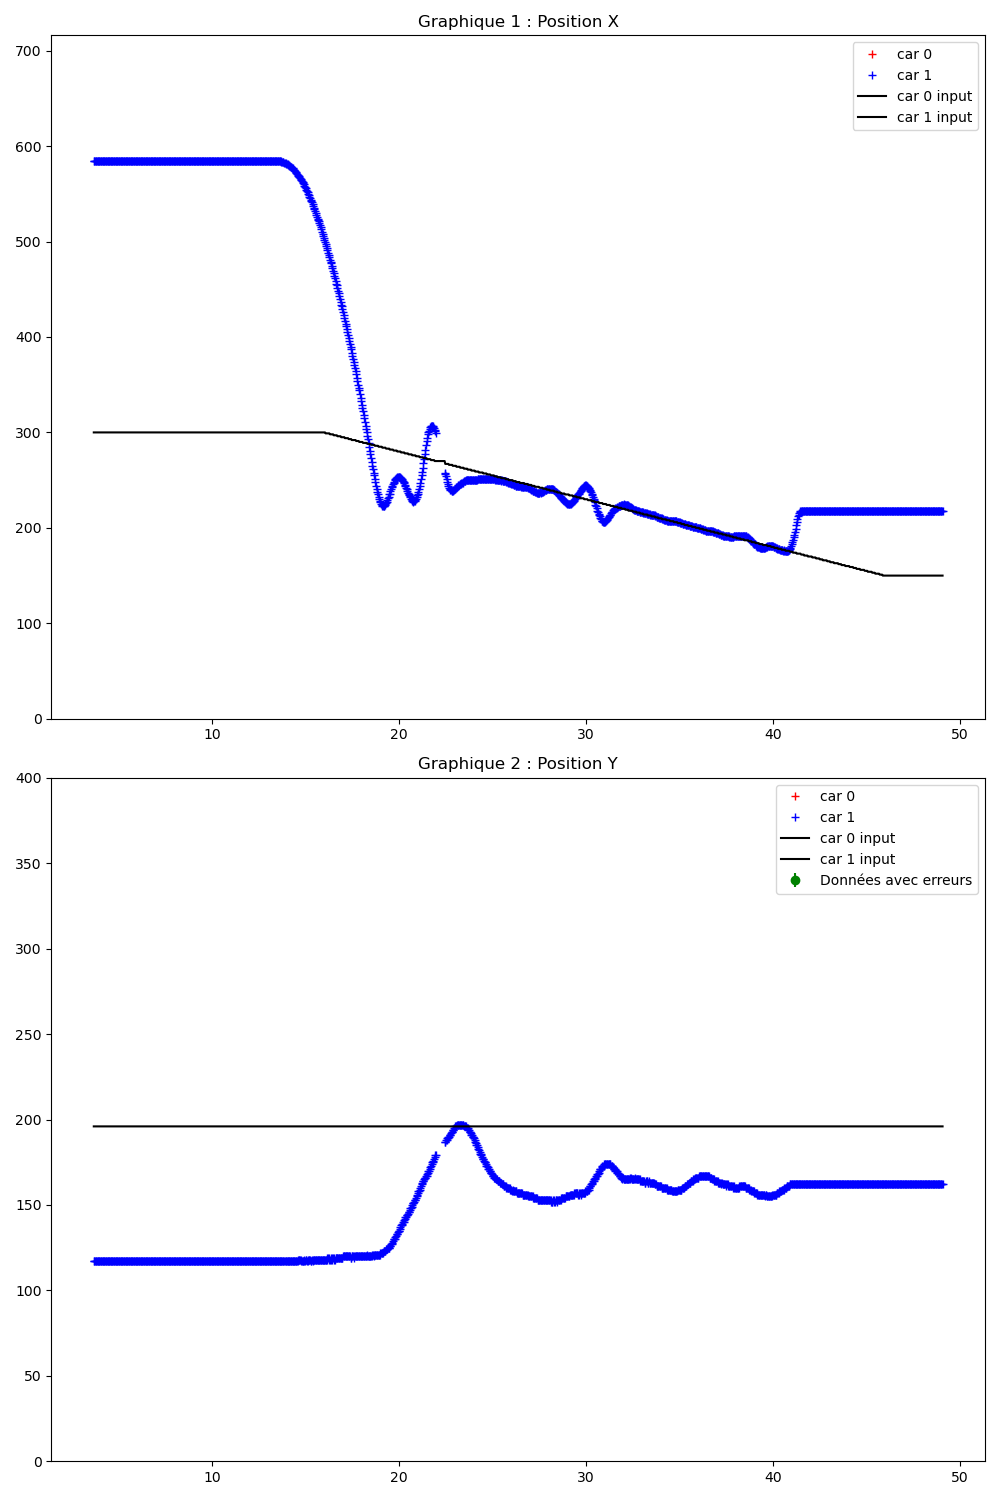

The file beside this chart, header and first rows:
Time (s); ; car_position; ; input; ; command; ; obstacles
3.638; ; 1; 584; 117; 0; 91; 44; ; 300; 200; ; 0; 0; 
3.658; ; 1; 584; 117; 0; 91; 44; ; 1; 300; 196; ; 1; 0; 120; 
3.693; ; 1; 584; 117; 0; 91; 44; ; 1; 300; 196; ; 1; 0; 120; 
3.725; ; 1; 584; 117; 0; 91; 44; ; 1; 300; 196; ; 1; 0; 120; 
3.757; ; 1; 584; 117; 0; 91; 44; ; 1; 300; 196; ; 1; 0; 120; 
3.793; ; 1; 584; 117; 0; 91; 44; ; 1; 300; 196; ; 1; 0; 120; 
3.825; ; 1; 584; 117; 0; 91; 44; ; 1; 300; 196; ; 1; 0; 120; 
3.857; ; 1; 584; 117; 0; 90; 44; ; 1; 300; 196; ; 1; 0; 120; 
3.893; ; 1; 584; 117; 0; 91; 44; ; 1; 300; 196; ; 1; 0; 120; 
3.925; ; 1; 584; 117; 0; 91; 44; ; 1; 300; 196; ; 1; 0; 120; 
3.957; ; 1; 584; 117; 0; 90; 44; ; 1; 300; 196; ; 1; 0; 120; 
3.993; ; 1; 584; 117; 0; 91; 44; ; 1; 300; 196; ; 1; 0; 120; 
4.025; ; 1; 584; 117; 0; 91; 44; ; 1; 300; 196; ; 1; 0; 120; 
4.057; ; 1; 584; 117; 0; 91; 44; ; 1; 300; 196; ; 1; 0; 120; 
4.093; ; 1; 584; 117; 0; 91; 44; ; 1; 300; 196; ; 1; 0; 120; 
4.125; ; 1; 584; 117; 0; 91; 44; ; 1; 300; 196; ; 1; 0; 120; 
4.157; ; 1; 584; 117; 0; 91; 44; ; 1; 300; 196; ; 1; 0; 120; 
4.193; ; 1; 584; 117; 0; 91; 44; ; 1; 300; 196; ; 1; 0; 120; 
4.225; ; 1; 584; 117; 0; 91; 44; ; 1; 300; 196; ; 1; 0; 120; 
4.257; ; 1; 584; 117; 0; 91; 44; ; 1; 300; 196; ; 1; 0; 120; 
4.293; ; 1; 584; 117; 0; 91; 44; ; 1; 300; 196; ; 1; 0; 120; 
4.325; ; 1; 584; 117; 0; 91; 44; ; 1; 300; 196; ; 1; 0; 120; 
4.357; ; 1; 584; 117; 0; 91; 44; ; 1; 300; 196; ; 1; 0; 120; 
4.393; ; 1; 584; 117; 0; 91; 44; ; 1; 300; 196; ; 1; 0; 120; 
4.425; ; 1; 584; 117; 0; 91; 44; ; 1; 300; 196; ; 1; 0; 120; 
4.457; ; 1; 584; 117; 0; 91; 44; ; 1; 300; 196; ; 1; 0; 120; 
4.493; ; 1; 584; 117; 0; 91; 44; ; 1; 300; 196; ; 1; 0; 120; 
4.525; ; 1; 584; 117; 0; 91; 44; ; 1; 300; 196; ; 1; 0; 120; 
4.557; ; 1; 584; 117; 0; 91; 44; ; 1; 300; 196; ; 1; 0; 120; 
4.593; ; 1; 584; 117; 0; 91; 44; ; 1; 300; 196; ; 1; 0; 120; 
4.625; ; 1; 584; 117; 0; 91; 44; ; 1; 300; 196; ; 1; 0; 120; 
4.657; ; 1; 584; 117; 0; 91; 44; ; 1; 300; 196; ; 1; 0; 120; 
4.693; ; 1; 584; 117; 0; 91; 44; ; 1; 300; 196; ; 1; 0; 120; 
4.725; ; 1; 584; 117; 0; 91; 44; ; 1; 300; 196; ; 1; 0; 120; 
4.757; ; 1; 584; 117; 0; 91; 44; ; 1; 300; 196; ; 1; 0; 120; 
4.793; ; 1; 584; 117; 0; 91; 44; ; 1; 300; 196; ; 1; 0; 120; 
4.825; ; 1; 584; 117; 0; 91; 44; ; 1; 300; 196; ; 1; 0; 120; 
4.857; ; 1; 584; 117; 0; 90; 44; ; 1; 300; 196; ; 1; 0; 120; 
4.893; ; 1; 584; 117; 0; 91; 44; ; 1; 300; 196; ; 1; 0; 120; 
4.925; ; 1; 584; 117; 0; 91; 44; ; 1; 300; 196; ; 1; 0; 120; 
4.957; ; 1; 584; 117; 0; 91; 44; ; 1; 300; 196; ; 1; 0; 120; 
4.993; ; 1; 584; 117; 0; 91; 44; ; 1; 300; 196; ; 1; 0; 120; 
5.031; ; 1; 584; 117; 0; 91; 44; ; 1; 300; 196; ; 1; 0; 120; 
5.059; ; 1; 584; 117; 0; 91; 44; ; 1; 300; 196; ; 1; 0; 120; 
5.093; ; 1; 584; 117; 0; 91; 44; ; 1; 300; 196; ; 1; 0; 120; 
5.125; ; 1; 584; 117; 0; 91; 44; ; 1; 300; 196; ; 1; 0; 120; 
5.157; ; 1; 584; 117; 0; 91; 44; ; 1; 300; 196; ; 1; 0; 120; 
5.193; ; 1; 584; 117; 0; 91; 44; ; 1; 300; 196; ; 1; 0; 120; 
5.225; ; 1; 584; 117; 0; 91; 44; ; 1; 300; 196; ; 1; 0; 120; 
5.257; ; 1; 584; 117; 0; 91; 44; ; 1; 300; 196; ; 1; 0; 120; 
5.293; ; 1; 584; 117; 0; 91; 44; ; 1; 300; 196; ; 1; 0; 120; 
5.325; ; 1; 584; 117; 0; 91; 44; ; 1; 300; 196; ; 1; 0; 120; 
5.357; ; 1; 584; 117; 0; 91; 44; ; 1; 300; 196; ; 1; 0; 120; 
5.393; ; 1; 584; 117; 0; 91; 44; ; 1; 300; 196; ; 1; 0; 120; 
5.425; ; 1; 584; 117; 0; 91; 44; ; 1; 300; 196; ; 1; 0; 120; 
5.457; ; 1; 584; 117; 0; 91; 44; ; 1; 300; 196; ; 1; 0; 120; 
5.493; ; 1; 584; 117; 0; 91; 44; ; 1; 300; 196; ; 1; 0; 120; 
5.525; ; 1; 584; 117; 0; 91; 44; ; 1; 300; 196; ; 1; 0; 120; 
5.557; ; 1; 584; 117; 0; 91; 44; ; 1; 300; 196; ; 1; 0; 120; 
5.593; ; 1; 584; 117; 0; 91; 44; ; 1; 300; 196; ; 1; 0; 120; 
... 1,290 more rows
